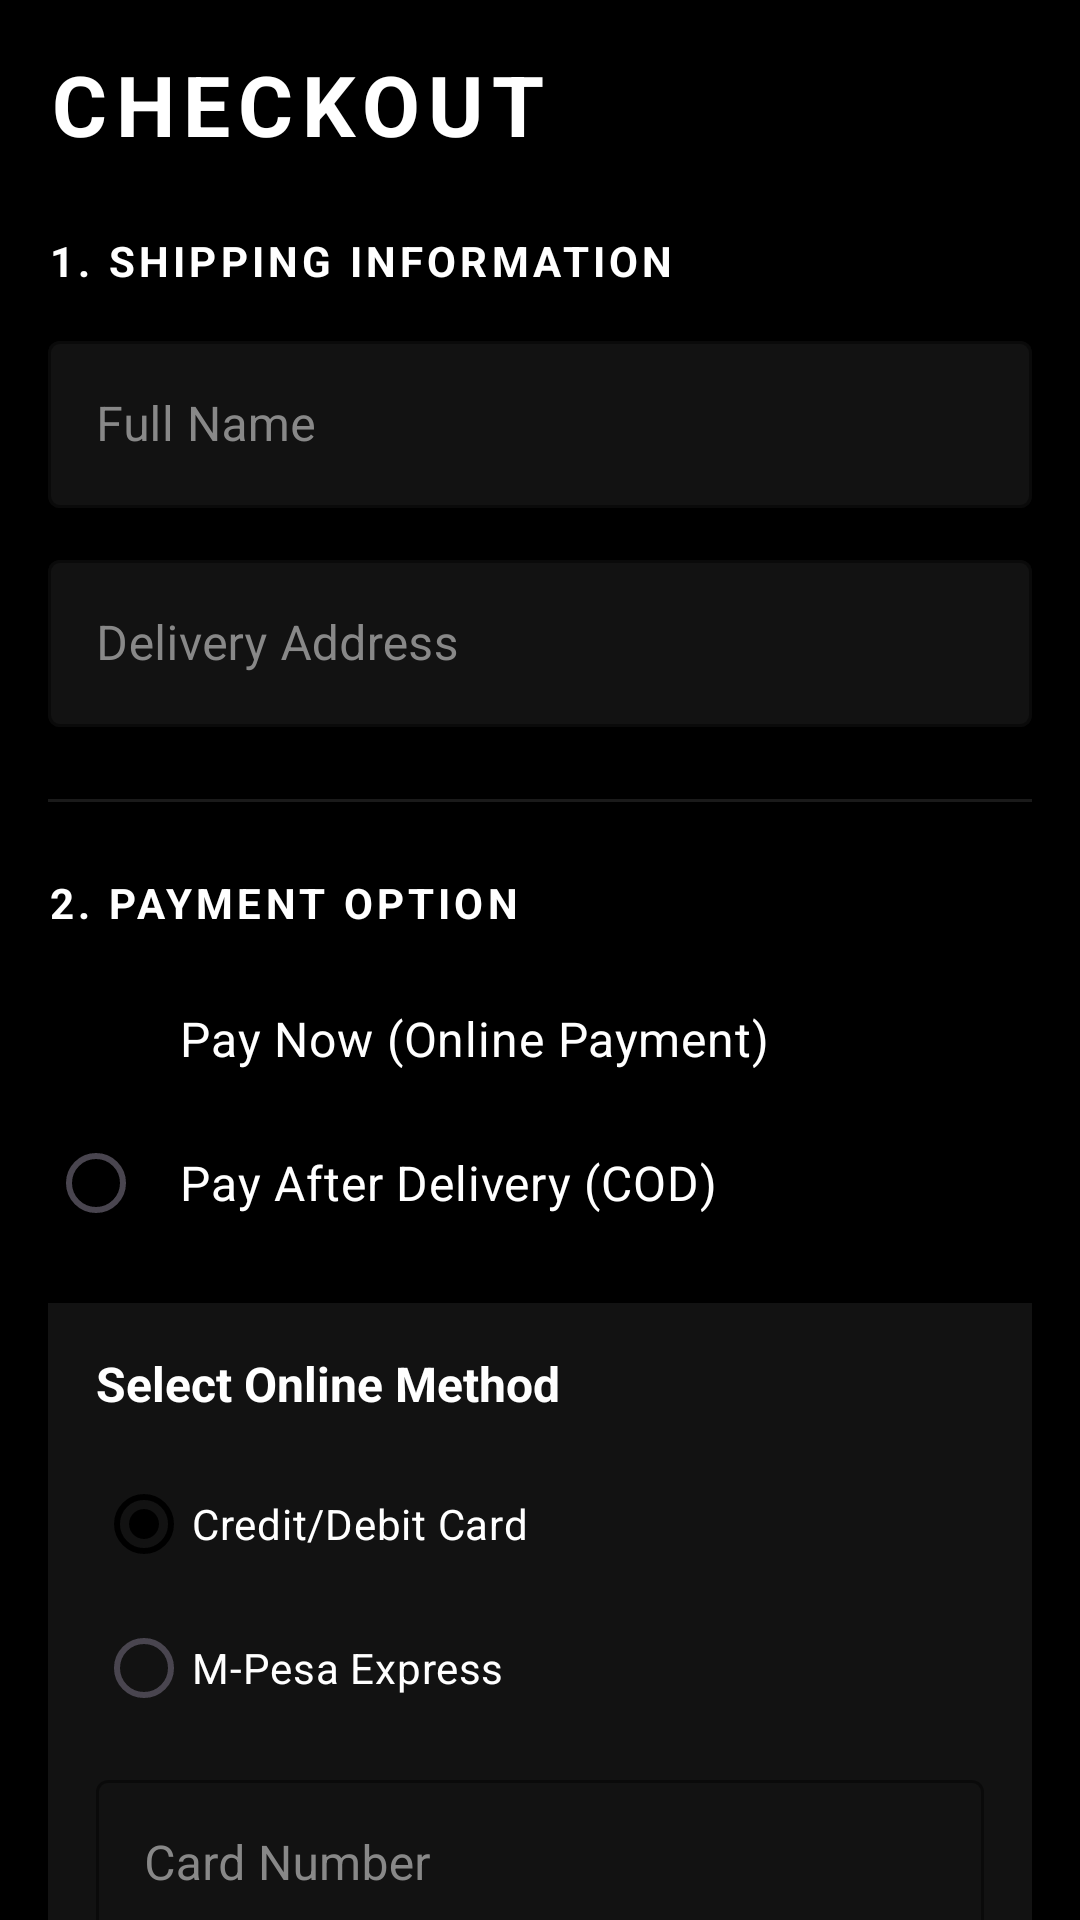

Produce the Android XML layout that renders to this screen, including the resource entries it uses.
<!-- AndroidManifest.xml: application theme Theme.StyleNest -->
<!-- res/layout/activity_checkout.xml -->
<?xml version="1.0" encoding="utf-8"?>
<androidx.core.widget.NestedScrollView xmlns:android="http://schemas.android.com/apk/res/android"
    xmlns:app="http://schemas.android.com/apk/res-auto"
    android:layout_width="match_parent"
    android:layout_height="match_parent"
    android:background="@color/black">

    <LinearLayout
        android:layout_width="match_parent"
        android:layout_height="wrap_content"
        android:orientation="vertical"
        android:padding="16dp">

        <TextView
            android:layout_width="wrap_content"
            android:layout_height="wrap_content"
            android:layout_marginBottom="24dp"
            android:text="CHECKOUT"
            android:textColor="@color/white"
            android:textSize="28sp"
            android:textStyle="bold"
            android:letterSpacing="0.1" />

        
        <TextView
            android:layout_width="wrap_content"
            android:layout_height="wrap_content"
            android:text="1. SHIPPING INFORMATION"
            android:textColor="@color/white"
            android:textSize="14sp"
            android:textStyle="bold"
            android:letterSpacing="0.1" />

        <com.google.android.material.textfield.TextInputLayout
            style="@style/Widget.MaterialComponents.TextInputLayout.OutlinedBox"
            android:layout_width="match_parent"
            android:layout_height="wrap_content"
            android:layout_marginTop="12dp"
            android:hint="Full Name"
            android:textColorHint="@color/text_grey"
            app:hintTextColor="@color/white"
            app:boxStrokeColor="@color/white"
            app:boxBackgroundColor="@color/dark_grey">
            <com.google.android.material.textfield.TextInputEditText
                android:id="@+id/et_full_name"
                android:layout_width="match_parent"
                android:layout_height="wrap_content"
                android:textColor="@color/white" />
        </com.google.android.material.textfield.TextInputLayout>

        <com.google.android.material.textfield.TextInputLayout
            style="@style/Widget.MaterialComponents.TextInputLayout.OutlinedBox"
            android:layout_width="match_parent"
            android:layout_height="wrap_content"
            android:layout_marginTop="12dp"
            android:hint="Delivery Address"
            android:textColorHint="@color/text_grey"
            app:hintTextColor="@color/white"
            app:boxStrokeColor="@color/white"
            app:boxBackgroundColor="@color/dark_grey">
            <com.google.android.material.textfield.TextInputEditText
                android:id="@+id/et_address"
                android:layout_width="match_parent"
                android:layout_height="wrap_content"
                android:textColor="@color/white" />
        </com.google.android.material.textfield.TextInputLayout>

        <View
            android:layout_width="match_parent"
            android:layout_height="1dp"
            android:background="#1AFFFFFF"
            android:layout_marginTop="24dp"
            android:layout_marginBottom="24dp"/>

        
        <TextView
            android:layout_width="wrap_content"
            android:layout_height="wrap_content"
            android:text="2. PAYMENT OPTION"
            android:textColor="@color/white"
            android:textSize="14sp"
            android:textStyle="bold"
            android:letterSpacing="0.1" />

        <RadioGroup
            android:id="@+id/rg_payment_timing"
            android:layout_width="match_parent"
            android:layout_height="wrap_content"
            android:layout_marginTop="12dp">
            <RadioButton
                android:id="@+id/rb_pay_now"
                android:layout_width="match_parent"
                android:layout_height="wrap_content"
                android:text="Pay Now (Online Payment)"
                android:textColor="@color/white"
                android:textSize="16sp"
                android:padding="12dp"
                android:buttonTint="@color/neon_lime"
                android:checked="true" />
            <RadioButton
                android:id="@+id/rb_pay_later"
                android:layout_width="match_parent"
                android:layout_height="wrap_content"
                android:text="Pay After Delivery (COD)"
                android:textColor="@color/white"
                android:textSize="16sp"
                android:padding="12dp"
                android:buttonTint="@color/neon_lime" />
        </RadioGroup>

        
        <LinearLayout
            android:id="@+id/payment_details_container"
            android:layout_width="match_parent"
            android:layout_height="wrap_content"
            android:orientation="vertical"
            android:layout_marginTop="16dp"
            android:background="@color/dark_grey"
            android:padding="16dp">

            <TextView
                android:layout_width="wrap_content"
                android:layout_height="wrap_content"
                android:text="Select Online Method"
                android:textColor="@color/white"
                android:textSize="16sp"
                android:textStyle="bold" />

            <RadioGroup
                android:id="@+id/rg_payment_method"
                android:layout_width="match_parent"
                android:layout_height="wrap_content"
                android:layout_marginTop="12dp">
                <RadioButton
                    android:id="@+id/rb_card"
                    android:layout_width="wrap_content"
                    android:layout_height="wrap_content"
                    android:text="Credit/Debit Card"
                    android:textColor="@color/white"
                    android:buttonTint="@color/neon_lime"
                    android:checked="true"/>
                <RadioButton
                    android:id="@+id/rb_mpesa"
                    android:layout_width="wrap_content"
                    android:layout_height="wrap_content"
                    android:text="M-Pesa Express"
                    android:textColor="@color/white"
                    android:buttonTint="@color/neon_lime" />
            </RadioGroup>

            
            <LinearLayout
                android:id="@+id/card_form"
                android:layout_width="match_parent"
                android:layout_height="wrap_content"
                android:orientation="vertical"
                android:layout_marginTop="8dp">
                <com.google.android.material.textfield.TextInputLayout
                    style="@style/Widget.MaterialComponents.TextInputLayout.OutlinedBox"
                    android:layout_width="match_parent"
                    android:layout_height="wrap_content"
                    android:hint="Card Number"
                    android:textColorHint="@color/text_grey"
                    app:hintTextColor="@color/white"
                    app:boxStrokeColor="@color/white">
                    <com.google.android.material.textfield.TextInputEditText
                        android:id="@+id/et_card_number"
                        android:layout_width="match_parent"
                        android:layout_height="wrap_content"
                        android:inputType="number"
                        android:textColor="@color/white" />
                </com.google.android.material.textfield.TextInputLayout>
            </LinearLayout>

            
            <LinearLayout
                android:id="@+id/mpesa_form"
                android:layout_width="match_parent"
                android:layout_height="wrap_content"
                android:orientation="vertical"
                android:layout_marginTop="8dp"
                android:visibility="gone">
                <com.google.android.material.textfield.TextInputLayout
                    style="@style/Widget.MaterialComponents.TextInputLayout.OutlinedBox"
                    android:layout_width="match_parent"
                    android:layout_height="wrap_content"
                    android:hint="M-Pesa Number"
                    android:textColorHint="@color/text_grey"
                    app:hintTextColor="@color/white"
                    app:boxStrokeColor="@color/white">
                    <com.google.android.material.textfield.TextInputEditText
                        android:id="@+id/et_mpesa_phone"
                        android:layout_width="match_parent"
                        android:layout_height="wrap_content"
                        android:inputType="phone"
                        android:textColor="@color/white" />
                </com.google.android.material.textfield.TextInputLayout>
            </LinearLayout>
        </LinearLayout>

        <LinearLayout
            android:layout_width="match_parent"
            android:layout_height="wrap_content"
            android:layout_marginTop="32dp"
            android:layout_marginBottom="24dp"
            android:orientation="horizontal">
            <TextView
                android:layout_width="0dp"
                android:layout_height="wrap_content"
                android:layout_weight="1"
                android:text="AMOUNT PAYABLE"
                android:textColor="@color/white"
                android:textSize="18sp"
                android:textStyle="bold"
                android:letterSpacing="0.1" />
            <TextView
                android:id="@+id/tv_total_price"
                android:layout_width="wrap_content"
                android:layout_height="wrap_content"
                android:text="KES 0"
                android:textColor="@color/neon_lime"
                android:textSize="22sp"
                android:textStyle="bold" />
        </LinearLayout>

        <com.google.android.material.button.MaterialButton
            android:id="@+id/btn_place_order"
            android:layout_width="match_parent"
            android:layout_height="64dp"
            android:text="PLACE ORDER"
            android:textColor="@color/black"
            android:textStyle="bold"
            android:textSize="18sp"
            app:backgroundTint="@color/neon_lime"
            app:cornerRadius="8dp" />

    </LinearLayout>
</androidx.core.widget.NestedScrollView>
<!-- resources referenced by this layout -->
<resources>
  <color name="black">#FF000000</color>
  <color name="dark_grey">#121212</color>
  <color name="neon_lime">#CCFF00</color>
  <color name="text_grey">#888888</color>
  <color name="white">#FFFFFFFF</color>
  <style name="Theme.StyleNest" parent="Base.Theme.StyleNest" />
  <style name="Base.Theme.StyleNest" parent="Theme.Material3.DayNight.NoActionBar">
          <item name="colorPrimary">@color/black</item>
          <item name="colorOnPrimary">@color/white</item>
          <item name="colorSecondary">@color/neon_lime</item>
          <item name="android:statusBarColor">@color/black</item>
          <item name="android:windowLightStatusBar" tools:targetApi="m">false</item>
          <item name="android:navigationBarColor">@color/black</item>
      </style>
</resources>
